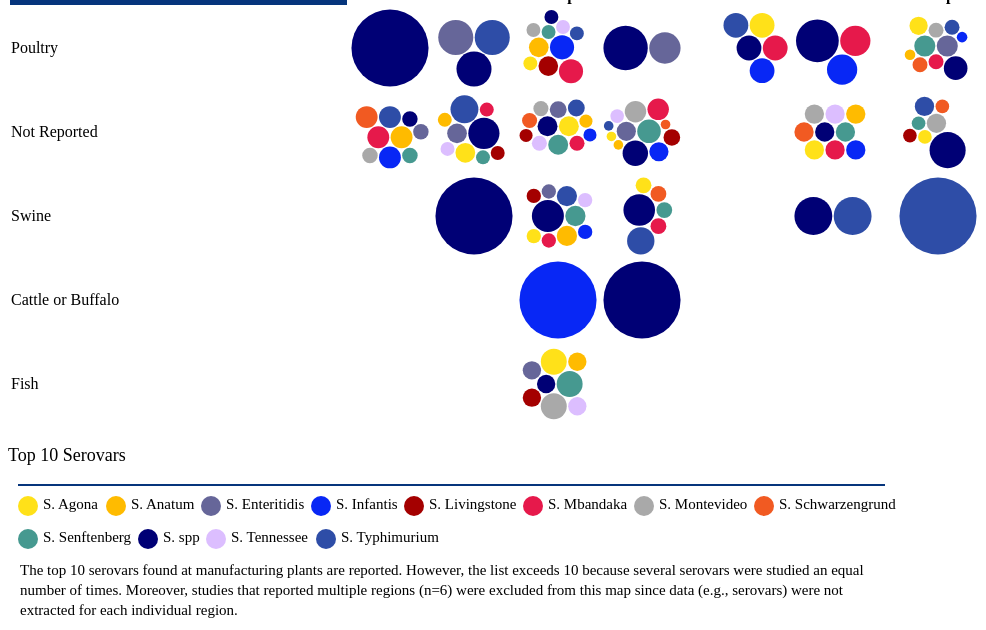
D3 v6 page, settled after 480 driven frames (8 s of simulated time); the page loaded 1 data file(s).


// ── table11.js
const table = d3.select('#table').append('table');
const thead = table.append('thead');
const tbody = table.append('tbody');
const colors = {
    "S. Tennessee":"#dcbeff",
    "S. Infantis":"#0827F5",
    "S. Senftenberg":"#469990",
    "S. spp":"#000075",
    "S. Mbandaka":"#e6194b",
    "S. Montevideo":"#a9a9a9",
    "S. Typhimurium":"#2E4DA7",
    "S. Livingstone":"#a40000",
    "S. Agona":"#ffe119",
    "S. Enteritidis":"#666699",
    "S. Schwarzengrund":"#f15a22",
    "S. Anatum":"#FFBB00"
}

var Tooltip = d3.select("body")
.append("div")
.style("opacity", 0)
.attr("class", "tooltip")
.style("position", "absolute")
.style("background-color", "white")
.style("border", "solid")
.style("border-width", "1px")
.style("border-radius", "5px")
.style("padding", "5px")

var mouseover = function(event,d) {
    console.log(d)
    Tooltip
      .style("opacity", 1)
    if(d){
        Tooltip
            .selectAll('div')
            .remove()
        const design = Tooltip
            .selectAll("div")
            .data([...d.entries()].map(([name,studies]) =>{
                return {name:name, count:studies.length}
            }))
            .enter()
            .append("div")
            
        design.append("svg")
            .attr('height',10)
            .attr('width',10)
            .attr('viewbox', "0 0 10 10")
            .append('circle')
            .attr('cx', 5)
            .attr('cy', 5)
            .attr('r', 5)
            .attr('fill', (d)=>colors[d.name])
        design.append("span")
            .text((data)=>`${data.name}: ${data.count}`)
    } else {
        Tooltip
            .selectAll('div')
            .remove()
        Tooltip
            .append("div")
            .text("No data")
    }
  }
  var mousemove = function(event, d) {
    Tooltip
      .style("left", (event.pageX+20) + "px")
      .style("top", (event.pageY+20) + "px")
  }
  var mouseleave = function(d) {
    Tooltip
      .style("opacity", 0)
  }

d3.csv('plant_serotypes.csv').then((data) => {
    window.data = data;
    const continentGroup = d3.group(data, (d) => d.continent);
    const locationGrouped = d3.group(data, (d) => d.species, (d) => d.continent, (d) => d.serotype);

    const legend = thead
        .append('tr')
    legend.append('th').text('Animal Species for Which the Feed was Intended').attr('rowspan', 2).attr('style','background-color:#06357C')
    legend.append('th').text('Region').attr('colspan', continentGroup.size).attr('style','background-color:#06357C')

    thead
        .append('tr')
        .selectAll('th')
        .data([...continentGroup.keys()])
        .enter()
        .append('th')
        .text((d) => d)

    const cells = tbody
        .selectAll('tr')
        .data(locationGrouped.entries())
        .enter()
        .append('tr')
        .selectAll('td')
        .data(([location, d]) => {
            const locationData = [...continentGroup.keys()].map((c) => d.get(c))
            return [location, ...locationData]
        })
        .enter()
        .append('td')

    cells.filter((d, i) => i === 0).text(d => d)
    cells.filter((d, i) => i > 0)
        .on("mouseover", mouseover)
        .on("mousemove", mousemove)
        .on("mouseleave", mouseleave)
        .append('svg')
        .attr('height',80)
        .attr('width',80)
        .attr('viewbox', "0 0 80 80")
        .selectAll('circle')
        .data((d) => {
            if (!d) return []; 
            var dataset = {children:[...d.entries()].map(([name,studies]) =>{
                return {name:name, count:studies.length}
            })}
            var bubble = d3.pack(dataset)
            .size([80, 80])
            .padding(1.5);
            var nodes = d3.hierarchy(dataset)
            .sum((d) => { return d.count; });    
            return bubble(nodes).descendants()
        })
        .enter()
        .filter((d) => !d.children)
        .append('circle')
        .attr('cx', (d)=>d.x)
        .attr('cy', (d)=>d.y)
        .attr('r', (d)=>d.r)
        .attr('fill', (d)=>colors[d.data.name])
})

// select the svg area
var legend = d3.select("#legend")

//Handmade legend
legend.append("circle").attr("cx",20).attr("cy",12).attr("r", 10).style("fill", "#ffe119")
legend.append("circle").attr("cx",108).attr("cy",12).attr("r", 10).style("fill", "#FFBB00")
legend.append("circle").attr("cx",203).attr("cy",12).attr("r", 10).style("fill", "#666699")
legend.append("circle").attr("cx",313).attr("cy",12).attr("r", 10).style("fill", "#0827F5")
legend.append("circle").attr("cx",406).attr("cy",12).attr("r", 10).style("fill", "#a40000")
legend.append("circle").attr("cx",525).attr("cy",12).attr("r", 10).style("fill", "#e6194b")
legend.append("circle").attr("cx",636).attr("cy",12).attr("r", 10).style("fill", "#a9a9a9")
legend.append("circle").attr("cx",756).attr("cy",12).attr("r", 10).style("fill", "#f15a22")
legend.append("circle").attr("cx",20).attr("cy",45).attr("r", 10).style("fill", "#469990")
legend.append("circle").attr("cx",140).attr("cy",45).attr("r", 10).style("fill", "#000075")
legend.append("circle").attr("cx",208).attr("cy",45).attr("r", 10).style("fill", "#dcbeff")
legend.append("circle").attr("cx",318).attr("cy",45).attr("r", 10).style("fill", "#2E4DA7")

legend.append("text").attr("x", 35).attr("y", 12).text("S. Agona").style("font-size", "15px").attr("alignment-baseline","middle")
legend.append("text").attr("x", 123).attr("y", 12).text("S. Anatum").style("font-size", "15px").attr("alignment-baseline","middle")
legend.append("text").attr("x", 218).attr("y", 12).text("S. Enteritidis").style("font-size", "15px").attr("alignment-baseline","middle")
legend.append("text").attr("x", 328).attr("y", 12).text("S. Infantis").style("font-size", "15px").attr("alignment-baseline","middle")
legend.append("text").attr("x", 421).attr("y", 12).text("S. Livingstone").style("font-size", "15px").attr("alignment-baseline","middle")
legend.append("text").attr("x", 540).attr("y", 12).text("S. Mbandaka").style("font-size", "15px").attr("alignment-baseline","middle")
legend.append("text").attr("x", 651).attr("y", 12).text("S. Montevideo").style("font-size", "15px").attr("alignment-baseline","middle")
legend.append("text").attr("x", 771).attr("y", 12).text("S. Schwarzengrund").style("font-size", "15px").attr("alignment-baseline","middle")
legend.append("text").attr("x", 35).attr("y", 45).text("S. Senftenberg").style("font-size", "15px").attr("alignment-baseline","middle")
legend.append("text").attr("x", 155).attr("y", 45).text("S. spp").style("font-size", "15px").attr("alignment-baseline","middle")
legend.append("text").attr("x", 223).attr("y", 45).text("S. Tennessee").style("font-size", "15px").attr("alignment-baseline","middle")
legend.append("text").attr("x", 333).attr("y", 45).text("S. Typhimurium").style("font-size", "15px").attr("alignment-baseline","middle")
legend.append("text").attr("x", 12).attr("y", 78).text("The top 10 serovars found at manufacturing plants are reported. However, the list exceeds 10 because several serovars were studied an equal").style("font-size", "15px").attr("alignment-baseline","middle")
legend.append("text").attr("x", 12).attr("y", 98).text("number of times. Moreover, studies that reported multiple regions (n=6) were excluded from this map since data (e.g., serovars) were not").style("font-size", "15px").attr("alignment-baseline","middle")
legend.append("text").attr("x", 12).attr("y", 118).text("extracted for each individual region.").style("font-size", "15px").attr("alignment-baseline","middle")


### data: plant_serotypes.csv, 257218 bytes — head not shown